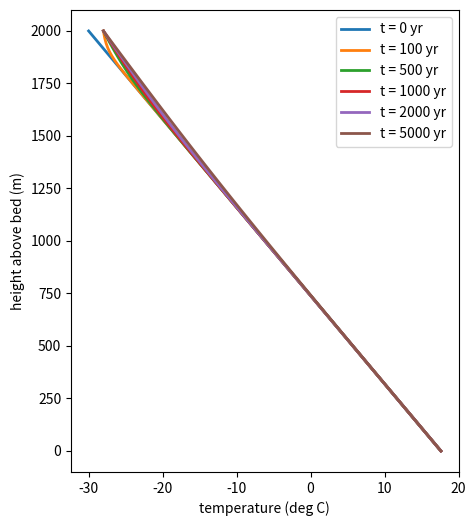

Write Python code to recreate this figure.
import numpy as np
import matplotlib.pyplot as plt

# Material properties of ice, as discussed in the chapter
rho = 917.0    # density, kg m^-3
c = 2097.0     # specific heat capacity, J kg^-1 K^-1
k = 2.10       # thermal conductivity, W m^-1 K^-1

SECONDS_PER_YEAR = 3.15576e7
kappa = k / (rho * c)                  # thermal diffusivity, m^2 s^-1
kappa_yr = kappa * SECONDS_PER_YEAR    # the same diffusivity in m^2 yr^-1

print(f'kappa = {kappa:.2e} m^2/s = {kappa_yr:.1f} m^2/yr')


def T_pmp(H):
    """Pressure-melting point (deg C) at the bed of ice H meters thick.

    The Clausius-Clapeyron slope for glacier ice is 0.07 to 0.10 K per
    100 m of overburden; we adopt a middle value of 0.087 K per 100 m.
    """
    return -8.7e-4 * H


print(f'Pressure-melting point under 3000 m of ice: {T_pmp(3000.0):.2f} C')


def conduction_profile(z, Ts, G, H):
    """Steady conduction-only temperature profile, deg C.

    z  : array of heights above the bed, m
    Ts : surface temperature, deg C
    G  : geothermal flux, W m^-2
    H  : ice thickness, m
    """
    # YOUR CODE HERE
    raise NotImplementedError


H = 3000.0
Ts = -50.0
G = 0.050
z = np.linspace(0.0, H, 301)

# T = conduction_profile(z, Ts, G, H)

fig, ax = plt.subplots(figsize=(5, 6))
# ax.plot(T, z, lw=2)
# ax.plot(T_pmp(H), 0.0, 'r*', ms=14, label='pressure-melting point')
ax.set_xlabel('temperature (deg C)')
ax.set_ylabel('height above bed (m)')
ax.legend()
plt.show()

# print(f'basal temperature: {T[0]:.1f} C   melting point: {T_pmp(H):.1f} C')


def robin_profile(z, Ts, G, H, bdot):
    """Steady advection-diffusion (Robin) temperature profile, deg C.

    z    : array of heights above the bed, m (must start at 0)
    Ts   : surface temperature, deg C
    G    : geothermal flux, W m^-2
    H    : ice thickness, m
    bdot : surface accumulation rate, m yr^-1 (ice equivalent)
    """
    Pe = bdot * H / kappa_yr
    dTdz = -(G / k) * np.exp(-0.5 * Pe * (z / H)**2)
    # Integrate dTdz upward from the bed (a cumulative trapezoid works:
    # accumulate 0.5*(dTdz[1:] + dTdz[:-1])*dz with np.cumsum, with a
    # zero prepended), then add a constant so that T at z = H equals Ts.
    # YOUR CODE HERE
    raise NotImplementedError


fig, ax = plt.subplots(figsize=(5, 6))
for bdot in [0.0, 0.05, 0.1, 0.3, 1.0]:
    Pe = bdot * H / kappa_yr
    # T = robin_profile(z, Ts, G, H, bdot)
    # ax.plot(T, z, lw=2, label=f'bdot = {bdot} m/yr, Pe = {Pe:.1f}')
    # print(f'bdot = {bdot:4.2f} m/yr   Pe = {Pe:5.1f}   basal T = {T[0]:7.1f} C')
ax.set_xlabel('temperature (deg C)')
ax.set_ylabel('height above bed (m)')
ax.legend()
plt.show()


dT_amp = 10.0     # forcing amplitude, deg C
Ts_mean = -20.0   # mean surface temperature, deg C
d = np.linspace(0.0, 25.0, 251)

for P in [1.0, 10.0]:
    d_star = np.sqrt(kappa_yr * P / np.pi)
    print(f'period {P:5.1f} yr -> e-folding depth d* = {d_star:.2f} m')

P = 1.0
d_star = np.sqrt(kappa_yr * P / np.pi)

fig, ax = plt.subplots(figsize=(5, 6))
for month in range(12):
    t = month / 12.0
    # T = Ts_mean + ...   # YOUR CODE HERE: the damped wave at time t
    # ax.plot(T, d, color='steelblue', alpha=0.5, lw=1)

# YOUR CODE HERE: overplot the envelope Ts_mean +/- dT_amp*exp(-d/d_star),
# then find the depth where the amplitude falls below 0.1 deg C and the
# phase lag (d/d_star radians, converted to months) at that depth.

ax.invert_yaxis()
ax.set_xlabel('temperature (deg C)')
ax.set_ylabel('depth below surface (m)')
plt.show()


def evolve_temperature(T0, z, dt, t_end, Ts_func, G, snap_times):
    """March the 1-D conduction equation forward in time (explicit FTCS).

    T0         : initial temperature profile on the grid z, deg C
    z          : uniform grid of heights above the bed, m
    dt         : time step, yr (must satisfy dt <= dz^2 / (2 kappa))
    t_end      : total integration time, yr
    Ts_func    : function of time (yr) returning surface temperature, deg C
    G          : geothermal flux, W m^-2
    snap_times : times (yr) at which to store the profile
    """
    dz = z[1] - z[0]
    r = kappa_yr * dt / dz**2
    assert r <= 0.5, f'unstable: r = {r:.2f}, reduce dt or coarsen dz'
    T = T0.copy()
    nsteps = int(round(t_end / dt))
    snaps, recorded = {}, set()
    for step in range(nsteps + 1):
        t = step * dt
        for ts in snap_times:
            if ts not in recorded and t >= ts:
                snaps[ts] = T.copy()
                recorded.add(ts)
        Tnew = T.copy()
        Tnew[1:-1] = T[1:-1] + r * (T[2:] - 2 * T[1:-1] + T[:-2])
        ghost = T[1] + 2 * dz * (G / k)      # enforces dT/dz = -G/k at z=0
        Tnew[0] = T[0] + r * (T[1] - 2 * T[0] + ghost)
        Tnew[-1] = Ts_func(t)
        T = Tnew
    return snaps


H = 2000.0
Ts0, G = -30.0, 0.050
z = np.linspace(0.0, H, 101)
dz = z[1] - z[0]
dt = 0.4 * dz**2 / (2 * kappa_yr)

T_init = Ts0 + (G / k) * (H - z)             # conduction steady state
step_fn = lambda t: Ts0 + 2.0                # +2 C step at t = 0
snap_times = [0.0, 100.0, 500.0, 1000.0, 2000.0, 5000.0]
snaps = evolve_temperature(T_init, z, dt, 5000.0, step_fn, G, snap_times)

fig, ax = plt.subplots(figsize=(5, 6))
for ts in snap_times:
    ax.plot(snaps[ts], z, lw=2, label=f't = {ts:.0f} yr')
    print(f't = {ts:6.0f} yr   diffusion depth ~ {np.sqrt(kappa_yr * max(ts, 1e-9)):7.0f} m')
ax.set_xlabel('temperature (deg C)')
ax.set_ylabel('height above bed (m)')
ax.legend()
plt.show()


settings = {
    'Cascades valley glacier':  dict(Ts=-2.0,  H=200.0,  bdot=3.0,  G=0.060),
    'East Antarctic plateau':   dict(Ts=-54.0, H=3200.0, bdot=0.03, G=0.054),
    'Greenland summit':         dict(Ts=-31.0, H=3000.0, bdot=0.23, G=0.051),
    'Siple Coast onset':        dict(Ts=-26.0, H=1000.0, bdot=0.10, G=0.085),
}

for name, p in settings.items():
    z = np.linspace(0.0, p['H'], 601)
    # YOUR CODE HERE: compute the Robin profile, extract the basal
    # temperature, compare with T_pmp(p['H']), and print a verdict like
    # 'Greenland summit: basal T = -11.2 C, T_pmp = -2.6 C -> frozen'
    pass

# YOUR CODE HERE: for the Siple Coast case, loop over G values and find
# the threshold geothermal flux that brings the bed to the melting point.
